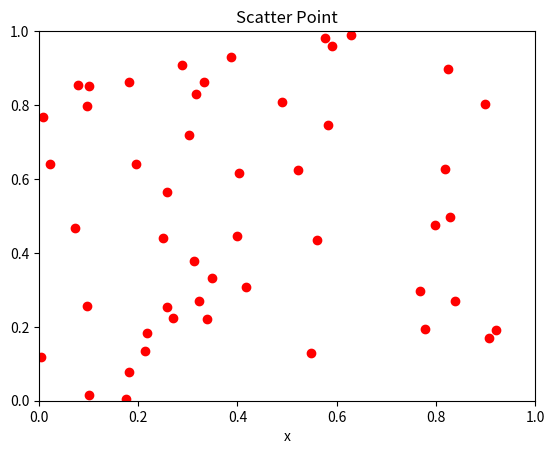

This chart was generated by the following Python code: (Note: this script raises an exception after producing the figure.)
#!/usr/bin/python 
# -*- coding: utf-8 -*- 
# CopyRight by heibanke

from matplotlib import pyplot as plt
import matplotlib.animation as animation
import numpy as np


def update_point(num):
    fig_points.set_data(data[:, 0:num])
    return fig_points,

fig1 = plt.figure()

num_point = 50
data = np.random.rand(2, num_point)
fig_points, = plt.plot([], [], 'ro')

plt.xlim(0, 1)
plt.ylim(0, 1)
plt.xlabel('x')
plt.title('Scatter Point')

# interval
# repeat
# frames
# fargs
# init_func
#anim = animation.FuncAnimation(fig1, update_point,num_point)

#anim = animation.FuncAnimation(fig1, update_point,frames=num_point, interval=50, blit=False, repeat=False)

plt.show()

#init如果不设置，可能会影响视频输出

def init():
    fig_points.set_data([],[])
    return fig_points,

anim = animation.FuncAnimation(fig1, update_point,frames=num_point, init_func=init, interval=50, blit=False, repeat=False)

anim.save("anim1.mp4")
anim.save('anim1.gif', writer='imagemagick')
